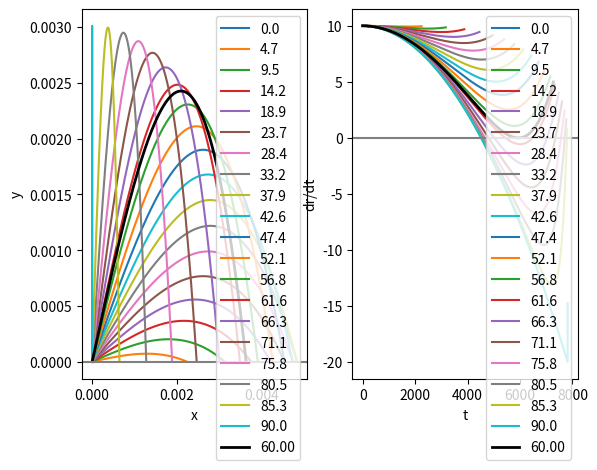

The matplotlib source for this figure:
import numpy as np
import matplotlib.pyplot as plt
from scipy.optimize import minimize_scalar

# Initial conditions
v0 = 10.0  # m/s
x0 = 0.0  # m
y0 = 0.0  # m
g = 9.81  # m/s^2
dt = 0.0000001  # s

fig, ax = plt.subplots(1, 2)

# find the largest angle theta such that the minimum of drdt is as close to 0 as possible


def _inner_opt(theta_deg):
    theta = np.deg2rad(theta_deg)

    # Create arrays
    t = []
    x = []
    y = []

    # initial step
    t.append(0.0)
    x.append(x0)
    y.append(y0)

    # first step
    t.append(dt)
    x.append(x0 + v0 * t[1] * np.cos(theta))
    y.append(y0 + v0 * t[1] * np.sin(theta) - 0.5 * g * t[1] ** 2)

    # keep stepping until y < 0 (i.e. the projectile hits the ground)
    while y[-1] >= 0:
        t.append(t[-1] + dt)
        x.append(x[-1] + v0 * dt * np.cos(theta))
        y.append(y[-1] + v0 * dt * np.sin(theta) - 0.5 * g * t[-1] ** 2)

    t = np.asarray(t)
    x = np.asarray(x)
    y = np.asarray(y)
    r = np.sqrt(x**2 + y**2)

    drdt = np.diff(r) / dt

    return x, y, drdt


def inner_opt(theta_deg):
    _, _, drdt = _inner_opt(theta_deg)
    return np.min(drdt) ** 2


res = minimize_scalar(
    inner_opt,
    bounds=(0, 90),
    method="bounded",
    options={"disp": 3},
)

print(res)

# find the angle theta that minimizes the minimum of drdt

for theta in np.linspace(0, 90, 20):
    x, y, drdt = _inner_opt(theta)

    ax[0].plot(x, y, label=f"{theta:.1f}")
    ax[0].set_xlabel("x")
    ax[0].set_ylabel("y")

    ax[1].plot(drdt, label=f"{theta:.1f}")
    ax[1].set_xlabel("t")
    ax[1].set_ylabel("dr/dt")

x, y, drdt = _inner_opt(res.x)
ax[0].plot(x, y, label=f"{res.x:.2f}", c="k", lw=2)
ax[0].set_xlabel("x")
ax[0].set_ylabel("y")

ax[1].plot(drdt, label=f"{res.x:.2f}", c="k", lw=2)
ax[1].set_xlabel("t")
ax[1].set_ylabel("dr/dt")

ax[0].axhline(y=0, color="gray")
ax[1].axhline(y=0, color="gray")
ax[0].legend()
ax[1].legend()

plt.show()
